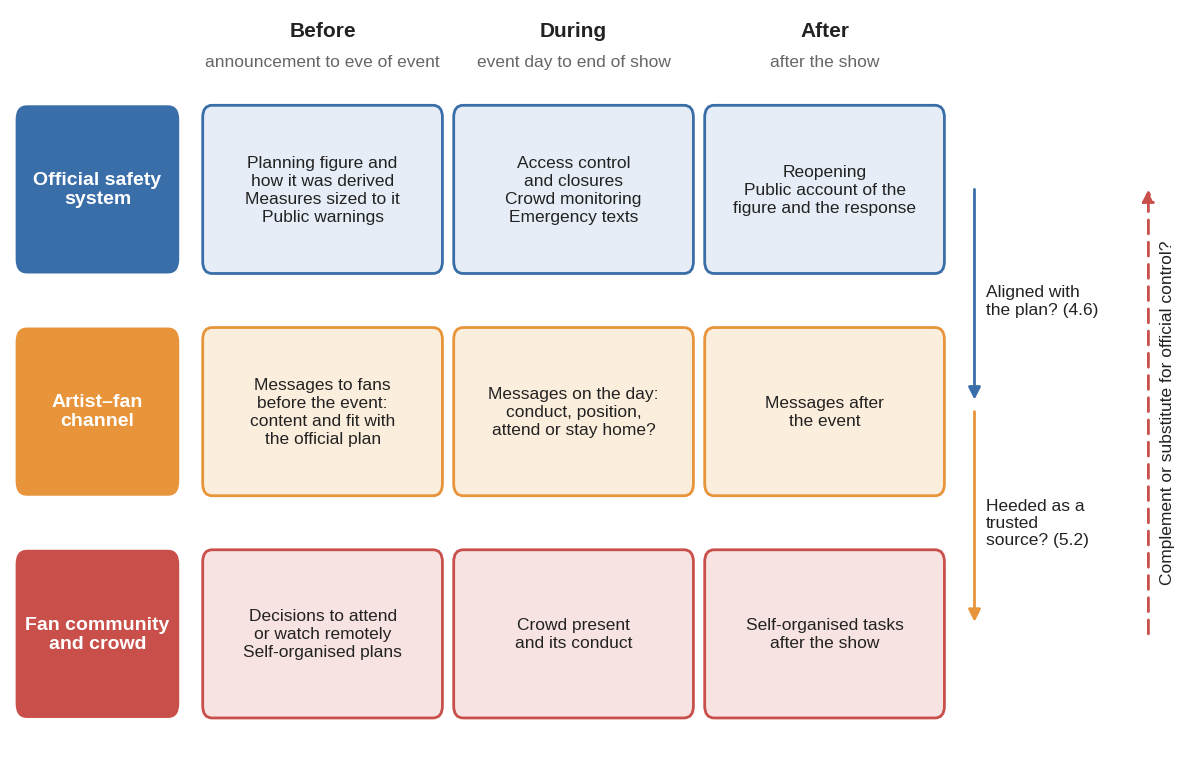

Source code (Python): (Note: this script raises an exception after producing the figure.)
"""Fig 1. Analytical framework: three interfaces between the official safety system and the fan community,
laid out before / during / after the 21 March 2026 event. Vector output (PDF) + PNG preview."""
import matplotlib.pyplot as plt
from matplotlib.patches import FancyBboxPatch, FancyArrowPatch
import matplotlib as mpl

mpl.rcParams.update({"font.family": "Liberation Sans", "font.size": 12.5})
C = {"off": "#3A6EA8", "art": "#E8943A", "fan": "#C94F4A", "ink": "#222222", "mute": "#666666"}
TINT = {"off": "#E6EDF6", "art": "#FCEEDD", "fan": "#F7E3E2"}

fig, ax = plt.subplots(figsize=(12, 7.6), dpi=200)
fig.patch.set_facecolor("white"); ax.set_xlim(0, 100); ax.set_ylim(2, 64); ax.axis("off")

# column geometry
X0, LANE_W = 20.5, 25.5          # first column x, column width
GAP = 1.2
cols = [("Before", "announcement to eve of event"), ("During", "event day to end of show"), ("After", "after the show")]
lanes = [("off", "Official safety\nsystem", 42.0),
         ("art", "Artist–fan\nchannel", 23.5),
         ("fan", "Fan community\nand crowd", 5.0)]
LANE_H = 14.0

cells = {
 "off": ["Planning figure and\nhow it was derived\nMeasures sized to it\nPublic warnings",
         "Access control\nand closures\nCrowd monitoring\nEmergency texts",
         "Reopening\nPublic account of the\nfigure and the response"],
 "art": ["Messages to fans\nbefore the event:\ncontent and fit with\nthe official plan",
         "Messages on the day:\nconduct, position,\nattend or stay home?",
         "Messages after\nthe event"],
 "fan": ["Decisions to attend\nor watch remotely\nSelf-organised plans",
         "Crowd present\nand its conduct",
         "Self-organised tasks\nafter the show"],
}

# column headers
for j, (h, sub) in enumerate(cols):
    cx = X0 + j * (LANE_W + GAP) + LANE_W / 2
    ax.text(cx, 62.2, h, ha="center", va="center", fontsize=15, fontweight="bold", color=C["ink"])
    ax.text(cx, 59.6, sub, ha="center", va="center", fontsize=12.5, color=C["mute"])

for key, name, y in lanes:
    # lane label
    ax.add_patch(FancyBboxPatch((0.6, y), 17.4, LANE_H, boxstyle="round,pad=0,rounding_size=1.2",
                                fc=C[key], ec="none"))
    ax.text(0.6 + 8.7, y + LANE_H / 2, name, ha="center", va="center", fontsize=14,
            fontweight="bold", color="white", linespacing=1.15)
    for j in range(3):
        x = X0 + j * (LANE_W + GAP)
        ax.add_patch(FancyBboxPatch((x, y), LANE_W, LANE_H, boxstyle="round,pad=0,rounding_size=1.0",
                                    fc=TINT[key], ec=C[key], lw=2.0))
        ax.text(x + LANE_W / 2, y + LANE_H / 2, cells[key][j], ha="center", va="center",
                fontsize=12.5, color=C["ink"], linespacing=1.25)

# interface arrows in the right gutter: lane centre -> lane centre
AX = X0 + 3 * (LANE_W + GAP) + 2.0
YC = {k: y + LANE_H / 2 for k, _, y in lanes}
def arrow(y1, y2, color, ls="-"):
    ax.add_patch(FancyArrowPatch((AX, y1), (AX, y2), arrowstyle="-|>", mutation_scale=18,
                 lw=2.0, color=color, linestyle=ls, shrinkA=0, shrinkB=0))
arrow(YC["off"], YC["art"] + 1.0, C["off"])
ax.text(AX + 1.2, (YC["off"] + YC["art"]) / 2, "Aligned with\nthe plan? (4.6)", ha="left", va="center",
        fontsize=12.5, color=C["ink"], linespacing=1.2)
arrow(YC["art"], YC["fan"] + 1.0, C["art"])
ax.text(AX + 1.2, (YC["art"] + YC["fan"]) / 2, "Heeded as a\ntrusted\nsource? (5.2)", ha="left", va="center",
        fontsize=12.5, color=C["ink"], linespacing=1.2)
RX = AX + 18.5
ax.add_patch(FancyArrowPatch((RX, YC["fan"]), (RX, YC["off"]), arrowstyle="-|>", mutation_scale=18,
             lw=2.0, color=C["fan"], linestyle=(0, (5, 3)), shrinkA=0, shrinkB=0))
ax.text(RX + 1.2, (YC["fan"] + YC["off"]) / 2, "Complement or substitute for official control?",
        ha="left", va="center", rotation=90, fontsize=12.5, color=C["ink"])
ax.set_xlim(0, RX + 4.0)
fig.subplots_adjust(left=0.01, right=0.99, top=0.99, bottom=0.01)
for ext in ("pdf", "png"):
    fig.savefig(f"figures/fig1_framework.{ext}", facecolor="white")
print("saved")
